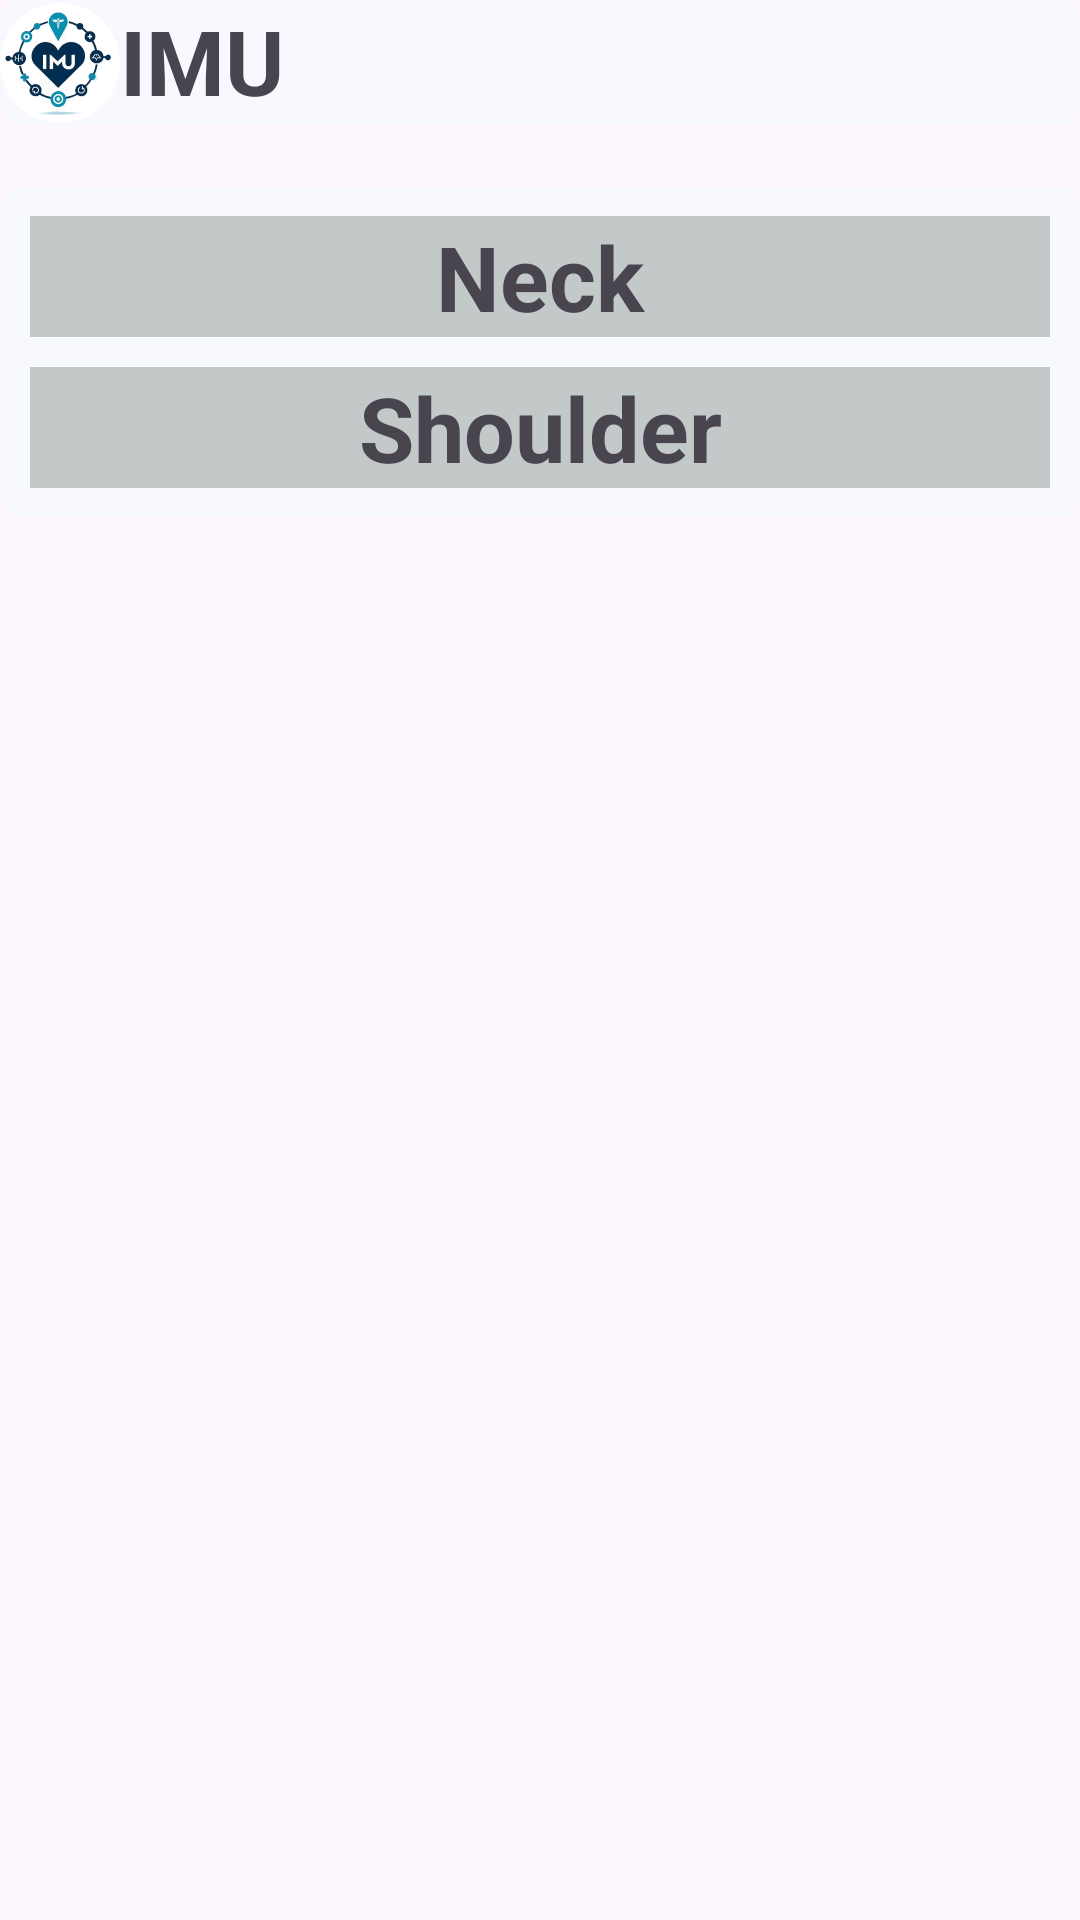

Layout XML and referenced resources for this Android screen:
<!-- AndroidManifest.xml: application theme Theme.IMU -->
<!-- res/layout/activity_menu.xml -->
<?xml version="1.0" encoding="utf-8"?>
<RelativeLayout
    xmlns:android="http://schemas.android.com/apk/res/android"
    xmlns:tools="http://schemas.android.com/tools"
    xmlns:app="http://schemas.android.com/apk/res-auto"
    android:id="@+id/main"
    android:layout_width="match_parent"
    android:layout_height="match_parent"
    tools:context=".menuActivity">
    <RelativeLayout
        android:layout_width="match_parent"
        android:layout_height="wrap_content"
        android:background="@drawable/shadow"
        android:id="@+id/title1">

        <ImageView
            android:layout_width="40dp"
            android:layout_height="42dp"
            android:src="@drawable/imu2"
            android:id="@+id/img"
            android:contentDescription="@string/logo" />

        <TextView
            android:layout_width="match_parent"
            android:layout_height="wrap_content"
            android:layout_marginStart="40dp"
            android:text="@string/imu"
            android:textSize="30sp"
            android:textStyle="bold" />
    </RelativeLayout>
    <RelativeLayout
        android:layout_width="match_parent"
        android:layout_height="wrap_content"
        android:layout_below="@id/title1"
        android:id="@+id/partsmenu"
        android:background="@drawable/shadow"
        android:layout_marginTop="20dp"
        android:padding="10dp"
        >

        <RelativeLayout
            android:layout_width="match_parent"
            android:layout_height="wrap_content"
            android:id="@+id/neck1">
            <TextView
                android:layout_width="match_parent"
                android:layout_height="wrap_content"
                android:id="@+id/neck"
                android:background="#C3C8C8"
                android:text="@string/neck"
                android:textSize="30sp"
                android:textStyle="bold"
                android:textAlignment="center" />
        </RelativeLayout>

        <RelativeLayout
            android:layout_width="match_parent"
            android:layout_height="wrap_content"
            android:id="@+id/shoulder1"
            android:layout_marginTop="10dp"
            android:layout_below="@+id/neck1"
            >
            <TextView
                android:layout_width="match_parent"
                android:layout_height="wrap_content"
                android:id="@+id/shoulder"
                android:background="#C3C8C8"
                android:text="@string/shoulder"
                android:textSize="30sp"
                android:textStyle="bold"
                android:textAlignment="center"/>
        </RelativeLayout>

    </RelativeLayout>



</RelativeLayout>
<!-- resources referenced by this layout -->
<resources>
  <!-- drawable imu2: png bitmap (drawable, 67652 bytes) -->
  <!-- drawable shadow (drawable) -->
  <?xml version="1.0" encoding="utf-8"?>
  <layer-list xmlns:android="http://schemas.android.com/apk/res/android">
      
      <item android:id="@+id/my_shadow">
          <shape android:shape="rectangle">
              <solid android:color="#f8f8ff " /> 
              <corners android:radius="8dp" /> 
          </shape>
      </item>
  </layer-list>
  <string name="imu">IMU</string>
  <string name="logo">logo</string>
  <string name="neck">Neck</string>
  <string name="shoulder">Shoulder</string>
  <style name="Theme.IMU" parent="Base.Theme.IMU" />
  <style name="Base.Theme.IMU" parent="Theme.Material3.DayNight.NoActionBar">
          
          
          
          <item name="colorPrimary">@color/my_button_color</item>
      </style>
  <color name="my_button_color">#708090</color>
</resources>
